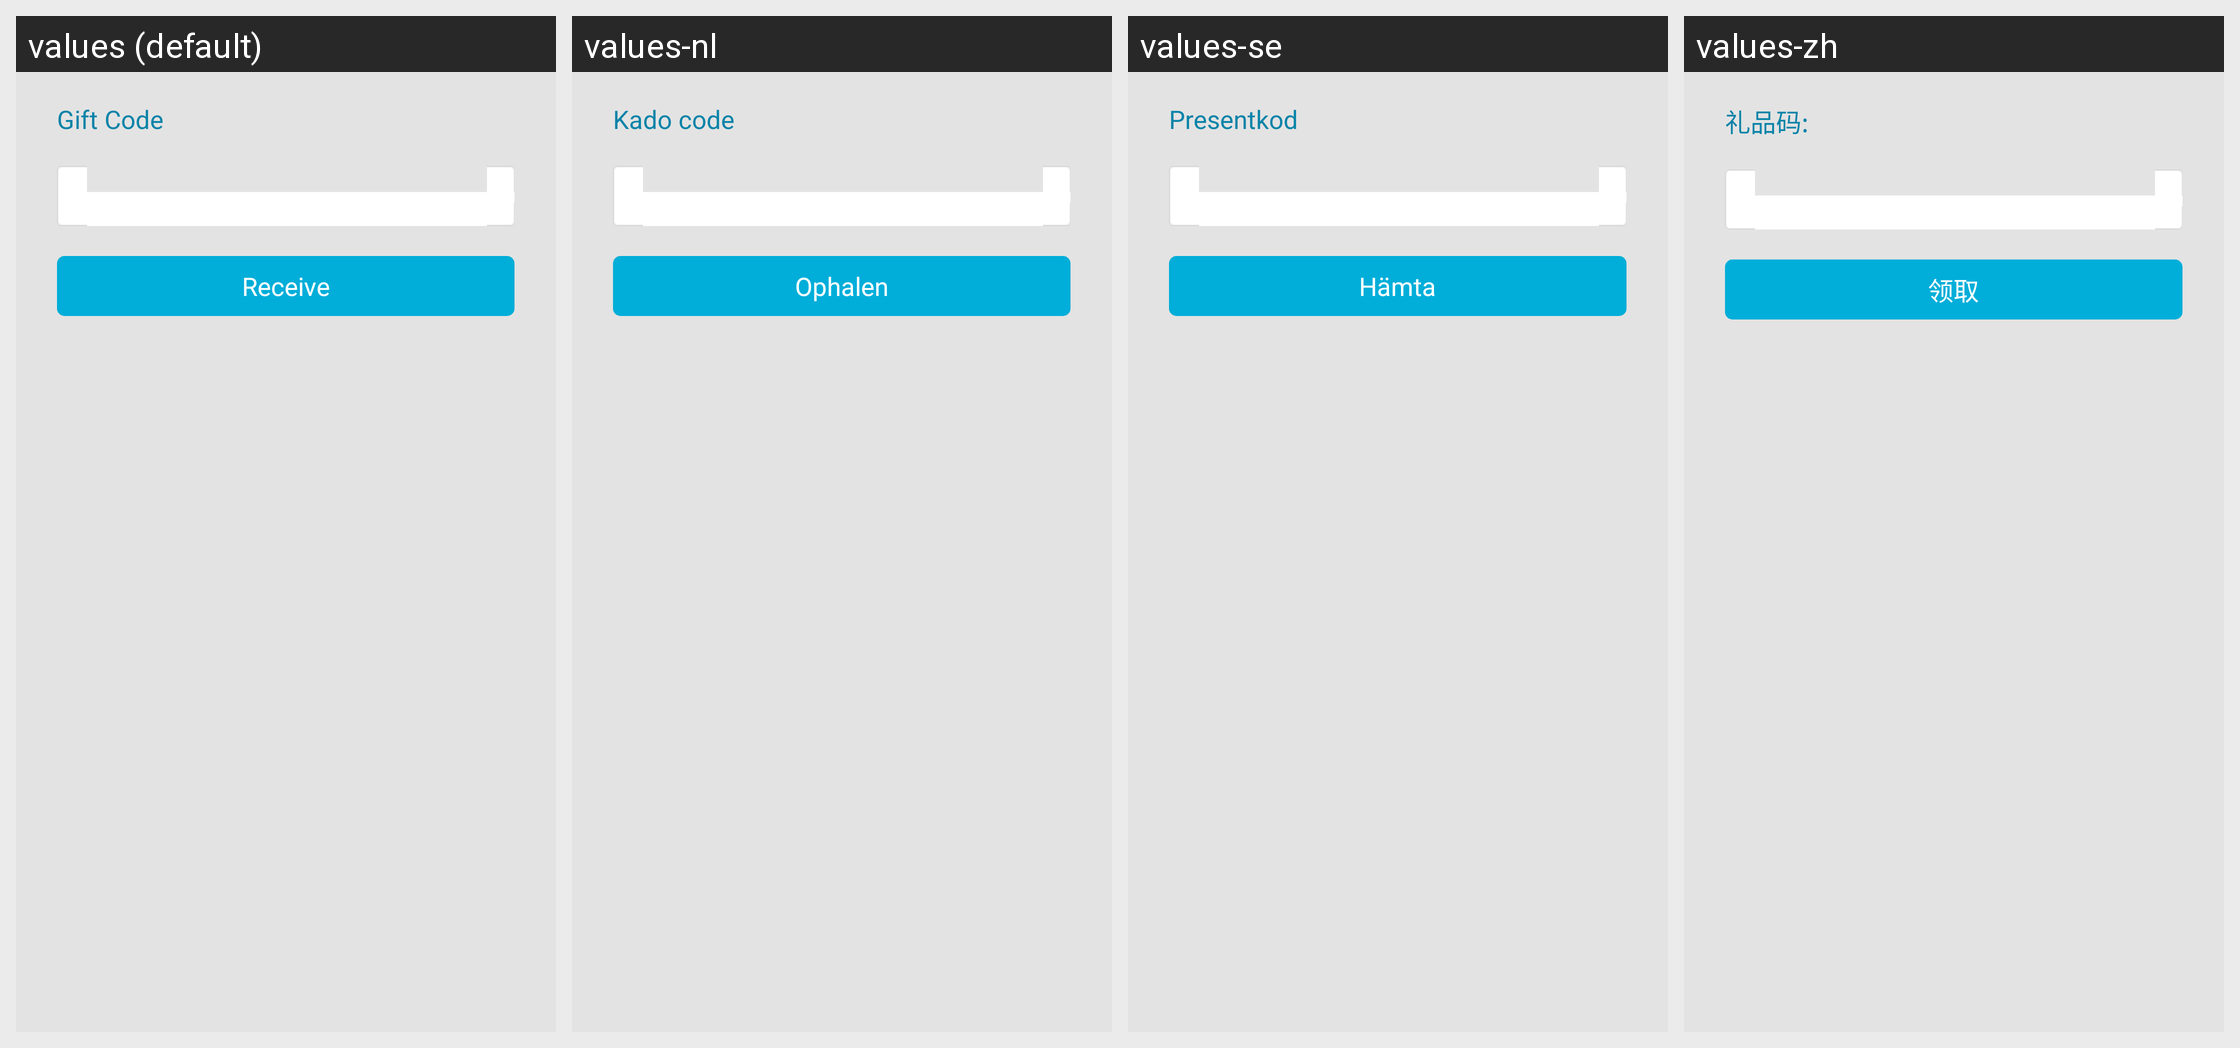

Here is an Android app screen in its default locale and in the app's own translations. Write out the translated-string differences for the strings that appear on this screen.
Android screen res/layout/oasisgames_sdk_pay_epin.xml rendered under 4 locales, left to right: values (default), values-nl, values-se, values-zh. Device: Nexus 5 (rendered at 1080×1920; each locale shown at half size, 540×960, under a caption strip naming it); theme Theme.MaterialComponents.DayNight.NoActionBar.
Other locales in the repository, not shown: values-de, values-el, values-es, values-fr, values-it, values-ko, values-pl, values-pt, values-ru, values-tr.
Strings drawn on this screen, with the default value and each locale's value (text and hints the layout hard-codes, and strings that could not be matched under every locale, appear in the picture but are not listed):

oasisgames_sdk_epin_notice_1
  values: Gift Code
  values-nl: Kado code
  values-se: Presentkod
  values-zh: 礼品码:

oasisgames_sdk_epin_notice_2
  values: Receive
  values-nl: Ophalen
  values-se: Hämta
  values-zh: 领取
